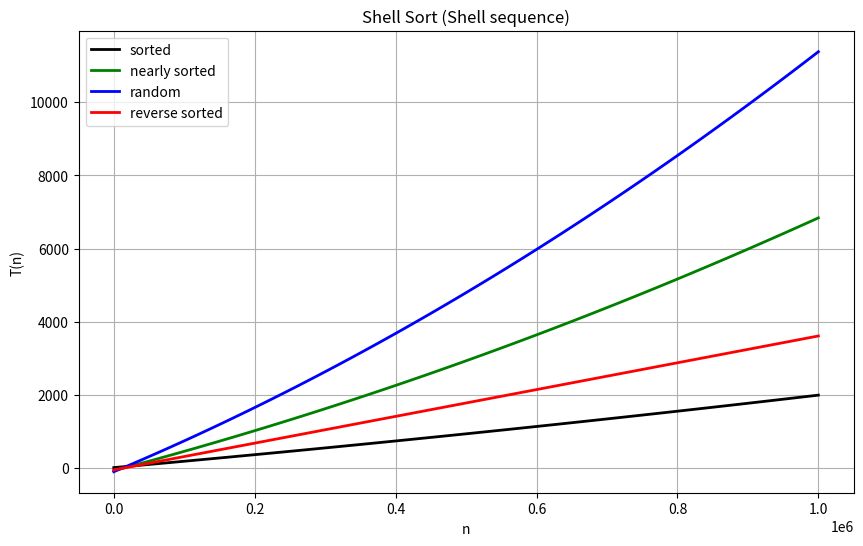

Write the Python code that produced this figure.
import numpy as np
import matplotlib.pyplot as plt

ASorted = [0.0, 399.63, 719.23, 1147.94, 1540.96, 2001.57]
ANearlySorted = [0.0, 945.28, 2204.76, 3572.82, 5426.74, 6706.88]
ARandom = [0.0, 1564.37, 3598.67, 5777.21, 9050.53, 11138.38]
ANotSorted = [0.0, 639.87, 1369.25, 2038.76, 3146.33, 3485.63]
n = [0, 200000, 400000, 600000, 800000, 1000000]

coefficients1 = np.polyfit(n, ASorted, 2)
coefficients2 = np.polyfit(n, ANearlySorted, 2)
coefficients3 = np.polyfit(n, ARandom, 2)
coefficients4 = np.polyfit(n, ANotSorted, 2)

# Генерация точек для построения регрессионной кривой
n_fit = np.linspace(min(n), max(n), 100)
ASorted_fit = np.polyval(coefficients1, n_fit)
ARandom_fit = np.polyval(coefficients3, n_fit)
ANearlySorted_fit = np.polyval(coefficients2, n_fit)
ANotSorted_fit = np.polyval(coefficients4, n_fit)

# Построение графика
plt.figure(figsize=(10, 6))

plt.plot(n_fit, ASorted_fit, 'k', label='sorted', linewidth=2)

plt.plot(n_fit, ANearlySorted_fit, 'g', label='nearly sorted', linewidth=2)

plt.plot(n_fit, ARandom_fit, 'b', label='random', linewidth=2)

plt.plot(n_fit, ANotSorted_fit, 'r', label='reverse sorted', linewidth=2)


plt.xlabel('n')
plt.ylabel('T(n)')
plt.title('Shell Sort (Shell sequence)')
plt.legend()
plt.grid(True)
plt.show()
